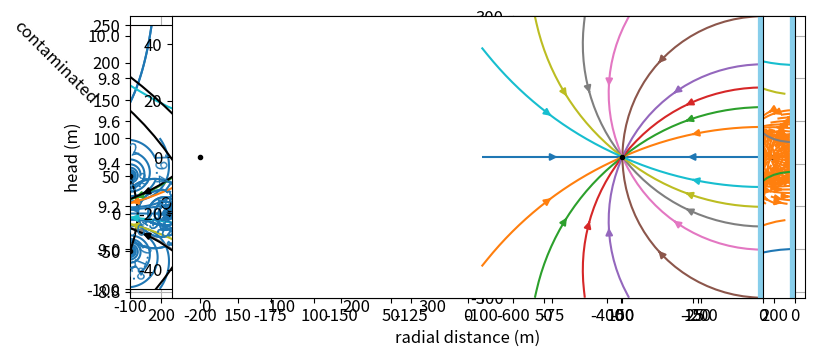

This chart was generated by the following Python code: (Note: this script raises an exception after producing the figure.)
# Before starting we need to import NumPy and Matplotlib and set some defaults
import numpy as np
import matplotlib.pyplot as plt
# and set some parameters to make the figures look good
plt.rcParams["figure.autolayout"] = True # same as tight_layout after every plot
plt.rcParams["figure.figsize"] = (9, 4) # set default figure size
plt.rcParams["contour.negative_linestyle"] = 'solid' # set default line style
plt.rc('font', size=12)

# parameters
k = 5 # hydraulic conductivity, m/d
zb = 0 # bottom elevation of aquifer, m
N = 0.001 # areal recharge, m/d
R = 200 # radius of the island, m
hR = 10  # head at edge of island, m
rw = 0.3 # well radius, m
Q = 0.5 * N * np.pi * R ** 2  # discharge is half total recharge, m^3/d
print(f'Discharge of well: {Q:.2f} m^3/d')

# solution
r = np.linspace(rw, R, 100)
phiR = 0.5 * k * (hR - zb) ** 2
phi = -N / 4 * (r ** 2 - R ** 2) + Q / (4 * np.pi) * np.log(r ** 2 / R ** 2) + phiR
h = zb + np.sqrt(2 * phi / k)
# plot
plt.plot(r, h, 'C0')
plt.plot(-r, h, 'C0')
plt.xlabel('radial distance (m)')
plt.ylabel('head (m)')
plt.xticks(np.arange(-200, 201, 50), np.abs(np.arange(-200, 201, 50))) # positive r ticks
plt.grid()

# Type your code here

# Type your code here

def head(x, y, xw, yw, Q, T, h0):
    h = Q / (4 * np.pi * T) * np.log(
    ((x - xw) ** 2 + (y - yw) ** 2) /
    ((x + xw) ** 2 + (y - yw) ** 2)) + h0
    return h

def QxQy(x, y, xw, yw, Q):
    r1sq = (x - xw) ** 2 + (y - yw) ** 2
    r2sq = (x + xw) ** 2 + (y - yw) ** 2
    Qx = -Q / (2 * np.pi) * ((x - xw) / r1sq - (x + xw) / r2sq)
    Qy = -Q / (2 * np.pi) * ((y - yw) / r1sq - (y - yw) / r2sq)
    return np.array([Qx, Qy])

# parameters
k = 10 # hydraulic conductivity, m/d
H = 20 # m
xw = -50 # x-location of well, m
yw = 0 # y-location of well, m
Q = 800 # discharge of well, m^3/d
rw = 0.3 # radius of well, m
h0 = 20 # river level, m
n = 0.3 # porosity, -
T = k * H # transmissivity, m^2/d

xg, yg = np.meshgrid(np.linspace(-100, 0, 100), np.linspace(-50, 50, 100))
h = head(xg, yg, xw, yw, Q, T, h0)
print(f'min and max head in model window: {h.min():.1f} m, {h.max():.1f} m')

plt.subplot(121, aspect=1)
cs = plt.contour(xg, yg, h, levels=np.arange(15, 21, 0.2), colors='C0')
plt.clabel(cs, fmt='%1.1f')
plt.plot(xw, yw, 'k.') # black dot for  well
plt.axvline(0, color='skyblue', lw=8); # blue line for river

Qx, Qy = QxQy(xg, yg, xw, yw, Q)
plt.subplot(121, aspect=1)
cs = plt.contour(xg, yg, h, np.arange(15, 21, 0.2), colors='C0')
plt.clabel(cs, fmt='%1.1f')
plt.plot(xw, yw, 'k.') # black dot at location of well
plt.axvline(0, color='skyblue', lw=8); # blue line for river
#
plt.subplot(122, aspect=1)
plt.streamplot(xg, yg, Qx, Qy, color='C1', density=0.9)
plt.plot(xw, yw, 'k.')
plt.axvline(0, color='skyblue', lw=8);

plt.subplot(121, aspect=1)
xstart = xw + rw * np.cos(np.arange(0, 2 * np.pi, 2 * np.pi / 20))
ystart = yw + rw * np.sin(np.arange(0, 2 * np.pi, 2 * np.pi / 20))
plt.subplot(111, aspect=1)
for i in range(20):
    plt.streamplot(xg, yg, Qx, Qy, start_points=[(xstart[i], ystart[i])])
plt.plot(xw, yw, 'k.')
plt.axvline(0, color='skyblue', lw=8);

def integrand(x, y, xw, yw, Q, H=10, n=0.3):
    Qx, Qy = QxQy(x, y, xw, yw, Q)
    vx = Qx / (n * H)
    return 1 / vx

from scipy.integrate import quad
traveltime = quad(integrand, a=0, b=xw + rw, args=(yw, xw, yw, Q))[0]
print(f'shortest travel time from river to well: {traveltime:.1f} d')

# Type your code here

# Type your code here

# additional parameters
Q0 = 800 # discharge of well, m^3/d
x0 = -100 # m
y0 = 50 # m
Q1 = -Q0
x1 = -100 # m
y1 = -50 # m

xg, yg = np.meshgrid(np.linspace(-200, 0, 100), np.linspace(-100, 100, 100))
h = head(xg, yg, x0, y0, Q0, T, 0) + head(xg, yg, x1, y1, Q1, T, 0) + h0
print(f'min and max head in model window: {h.min():.1f}, {h.max():.1f} m')
Qx, Qy = QxQy(xg, yg, x0, y0, Q0) + QxQy(xg, yg, x1, y1, Q1)

plt.subplot(121, aspect=1)
cs = plt.contour(xg, yg, h, np.arange(17, 23, 0.2), colors='C0')
plt.clabel(cs, fmt='%1.1f')
plt.plot([x0, x1], [y0, y1], 'k.')
plt.axvline(0, color='skyblue', lw=8)
#
plt.subplot(122, aspect=1)
plt.streamplot(xg, yg, Qx, Qy, color='C1', density=0.9) # density of streamlines
plt.plot([x0, x1], [y0, y1], 'k.')
plt.axvline(0, color='skyblue', lw=8);

# Type your code here

# parameters
k = 20 # hydraulic conductivity, m/d
H = 10 # m
xw = -200 # x-location of well, m
yw = 0 # y-location of well, m
Q = 200 # discharge of well, m^3/d
rw = 0.3 # radius of well, m
h0 = 20 # river level, m
n = 0.3 # porosity, -
T = k * H # transmissivity, m^2/d

# parameters uniform background flow
delx = 1000 # distance between observation wells
delh = 2 # head drop between observation wells
U = T * delh / delx
print(f'Uniform flow U = {U:.1f} m^2/d')

def head(x, y, xw, yw, Q, T, h0, U=0):
    h = Q / (4 * np.pi * T) * np.log(
    ((x - xw) ** 2 + (y - yw) ** 2) /
    ((x + xw) ** 2 + (y - yw) ** 2)) -U * x / T + h0
    return h

def QxQy(x, y, xw, yw, Q, U=0):
    r1sq = (x - xw) ** 2 + (y - yw) ** 2
    r2sq = (x + xw) ** 2 + (y - yw) ** 2
    Qx = -Q / (2 * np.pi) * ((x - xw) / r1sq - (x + xw) / r2sq) + U
    Qy = -Q / (2 * np.pi) * ((y - yw) / r1sq - (y - yw) / r2sq)
    return Qx, Qy

xg, yg = np.meshgrid(np.linspace(-600, 0, 100), np.linspace(-300, 300, 100))
h = head(xg, yg, xw, yw, Q, T, h0, U)
print(f'min and max head in window: {h.min():.1f} m, {h.max():.1f} m')
Qx, Qy = QxQy(xg, yg, xw, yw, Q, U)

plt.subplot(121, aspect=1)
cs = plt.contour(xg, yg, h, np.arange(19, 22, 0.1), colors='C0')
plt.clabel(cs, fmt='%1.1f')
plt.plot(xw, yw, 'k.')
plt.axvline(0, color='skyblue', lw=8)
#
plt.subplot(122, aspect=1)
xstart = -600 * np.ones(20)
ystart = np.linspace(-300, 300, 20)
for i in range(20):
    plt.streamplot(xg, yg, Qx, Qy, start_points=[(xstart[i], ystart[i])], 
                   integration_direction='forward')
plt.plot(xw, yw, 'k.')
plt.axvline(0, color='skyblue', lw=8);

xs = -np.sqrt(xw ** 2 + Q * xw / (np.pi * U))
plt.subplot(121, aspect=1)
plt.contour(xg, yg, h, np.arange(19, 22, 0.1), colors='C0')
for ystart in [0.1, -0.1]:
    plt.streamplot(xg, yg, Qx, Qy, start_points=[(xs, ystart)], 
                   integration_direction='backward', color='k')
plt.plot(xw, yw, 'k.')
plt.axvline(0, color='skyblue', lw=8)
print(f'width of capture zone envelope far upstream: {Q / U:.1f} m')

# run this code cell to see the contaminated area
Q = 200
Qx, Qy = QxQy(xg, yg, xw, yw, Q, U)
plt.subplot(121, aspect=1)
plt.plot(xw, yw, 'k.')
plt.axvline(0, color='skyblue', lw=8)
plt.fill([-300, -100, -100, -300], [100, 100, 300, 300], color='pink')
plt.text(-200, 200, 'contaminated', ha='center', va='center', rotation=-45)
plt.xlim(-600, 0)
plt.ylim(-300, 300)
plt.grid()

# Type your code here

Qmax = -np.pi * U * xw
print(f'maximum discharge: {Qmax:.1f} m^3/d')

# compute grid of Qx, Qy
xg, yg = np.meshgrid(np.linspace(-600, 0, 100), np.linspace(-300, 300, 100))
Qx, Qy = QxQy(xg, yg, xw, yw, Qmax, U)
# plot streamlines
plt.subplot(121, aspect=1)
plt.axvline(0, color='skyblue', lw=8) # river
xstart = -600 * np.ones(20)
ystart = np.linspace(-300, 300, 20)
for i in range(20):
    plt.streamplot(xg, yg, Qx, Qy, start_points=[(xstart[i], ystart[i])], 
                   integration_direction='forward')
# capture zone envelope
for y in [-0.1, 0.1]:
    plt.streamplot(xg, yg, Qx, Qy, start_points=[(0, y)], 
                   integration_direction='backward', color='k')
plt.plot(xw, yw, 'k.');

# compute grid of Qx, Qy
Q = 300
xg, yg = np.meshgrid(np.linspace(-600, 0, 100), np.linspace(-300, 300, 100))
Qx, Qy = QxQy(xg, yg, xw, yw, Q, U)
# plot streamlines
plt.subplot(111, aspect=1)
plt.axvline(0, color='skyblue', lw=8) # river
plt.plot(xw, yw, 'k.')
# Add your code below


# compute grid of Qx, Qy
Q = 300
xg, yg = np.meshgrid(np.linspace(-600, 0, 100), np.linspace(-300, 300, 100))
Qx, Qy = QxQy(xg, yg, xw, yw, Q, U)
ys = yw + np.sqrt(-Q * xw / (np.pi * U) - xw ** 2)
# plot streamlines
plt.subplot(121, aspect=1)
plt.axvline(0, color='skyblue', lw=8) # river
xstart = -600 * np.ones(20)
ystart = np.linspace(-300, 300, 20)
for i in range(20):
    plt.streamplot(xg, yg, Qx, Qy, start_points=[(xstart[i], ystart[i])], 
                   integration_direction='forward')
xstart = 0 * np.ones(20)
ystart = np.linspace(-300, 300, 20)
for i in range(20):
    plt.streamplot(xg, yg, Qx, Qy, start_points=[(xstart[i], ystart[i])], 
                   integration_direction='forward', density=10)
for y in [ys + 0.1, ys - 0.1, -ys + 0.1, -ys - 0.1]:
    plt.streamplot(xg, yg, Qx, Qy, start_points=[(0, y)], color='k')
plt.plot(xw, yw, 'k.');

T = 200 # transmissivity, m^2/d
x0, y0, Q0 = 0, 0, 400 # well 0
x1, y1, Q1 = 200, 50, 600 # well 1
x2, y2, Q2 = 100, 100, 200 # well 3
rw = 0.3 # radius of the wells
xr, yr, hr = 0, 200, 20 # head at reference point

plt.subplot(121, aspect=1)
plt.plot([x0, x1, x2], [y0, y1, y2], 'k.')
plt.text(x0, y0, f'Q={Q0} m$^3$/d', ha='center', va='bottom')
plt.text(x1, y1, f'Q={Q1} m$^3$/d', ha='center', va='bottom')
plt.text(x2, y2, f'Q={Q2} m$^3$/d', ha='center', va='bottom')
plt.plot(xr, yr, 'x')
plt.text(xr, yr, f'h={hr} m', ha='center', va='bottom')
plt.grid()
plt.xlim(-100, 300)
plt.ylim(-100, 250);

!wget https://raw.githubusercontent.com/vincentpost/gwmodelling/main/simple_aem.py
from simple_aem import Model, Well, Constant
ml = Model(T)
Well(ml, x0, y0, Q0, rw) # add well to model called ml
Well(ml, x1, y1, Q1, rw)
Well(ml, x2, y2, Q2, rw)
Constant(ml, xr, yr, hr)
ml.solve() # solve for unknowns in the model

ml.head(100, 0) # head at (0, 0)

ml.head(0, 0) # head at well 0, automatically evaluated at well radius

xg, yg, = np.meshgrid(np.linspace(-100, 300, 100), np.linspace(-100, 200, 100))
h = ml.head(xg, yg)
print(f'min and max head: {h.min():.2f} m, {h.max():.2f} m')

plt.subplot(121, aspect=1)
cs = plt.contour(xg, yg, h, np.arange(17, 21, 0.2))
plt.clabel(cs, fmt='%1.1f')
plt.plot([x0, x1, x2], [y0, y1, y2], 'k.');

# Type your code here

from simple_aem import HeadWell
ml = Model(T)
w0 = HeadWell(ml, x0, y0, rw, 17) # add well to model called ml
w1 = HeadWell(ml, x1, y1, rw, 17)
w2 = HeadWell(ml, x2, y2, rw, 17)
Constant(ml, xr, yr, hr)
ml.solve() # solve for unknowns in the model

xg, yg, = np.meshgrid(np.linspace(-100, 300, 100), np.linspace(-100, 200, 100))
h = ml.head(xg, yg)
print(f'min and max head: {h.min()} m, {h.max()} m')

plt.subplot(121, aspect=1)
cs = plt.contour(xg, yg, h, np.arange(17, 21, 0.2))
plt.clabel(cs, fmt='%1.1f')
plt.plot([x0, x1, x2], [y0, y1, y2], 'k.');

# computed discharge of well 0
print(f'discharge of well 0: {w0.parameter:.0f} m^3/d')

# print discharges of all wells:
for i, w in enumerate([w0, w1, w2]):
    print(f'dicharge of well {i} is {w.parameter:.0f} m^3/d')

# parameters
T = 100 # transmissivity, m^2/d
# wells
x0, y0, Q0 = 500, 250, 100 # well 0, discharge in m^3/d
x1, y1, Q1 = 800, 500, 100 # well 1, discahrge in m^3/d
Q1 = 100 # discharge, m^3/d
# river segments, all in m
xls0 = [0, 100, 200, 400, 600, 800, 1000, 1100, 1200]
yls0 = [200, 200, 100, 100, 0, 0, 100, 300, 450]
hls0 = np.linspace(39, 40.4, 8)
xls1 = [0, 0, 200, 400, 600, 800, 1000, 1100, 1200]
yls1 = [200, 400, 600, 600, 700, 700, 750, 800, 850]
hls1 = np.linspace(39, 40.4, 8)
# reference point
xr, yr, hr = 0, 800, 39.5

from simple_aem import HeadLineSink

# analytic element model
ml = Model(T) # transmissivity, m^2/d
rf = Constant(ml, xr, yr, hr) # reference point
w0 = Well(ml, x0, y0, Q0) # well 0
w1 = Well(ml, x1, y1, Q1) # well 1
for i in range(len(hls0)):
    HeadLineSink(ml, xls0[i], yls0[i], xls0[i + 1], yls0[i + 1], hls0[i])
for i in range(len(hls1)):
    HeadLineSink(ml, xls1[i], yls1[i], xls1[i + 1], yls1[i + 1], hls1[i])

# solution
ml.solve()
xg, yg = np.meshgrid(np.linspace(-100, 1300, 100), np.linspace(-100, 900, 100))
h = ml.head(xg, yg)
print(f'min and max head: {h.min():.2f} m, {h.max():.2f} m')

# contour plot
plt.subplot(111, aspect=1)
cs = plt.contour(xg, yg, h, np.arange(38, 41, 0.1), colors='C0')
plt.clabel(cs, fmt='%1.1f', fontsize='smaller')
plt.plot(xls0, yls0, 'k')
plt.plot(xls1, yls1, 'k')
plt.plot([w0.zw.real, w1.zw.real], [w0.zw.imag, w1.zw.imag], 'k.');